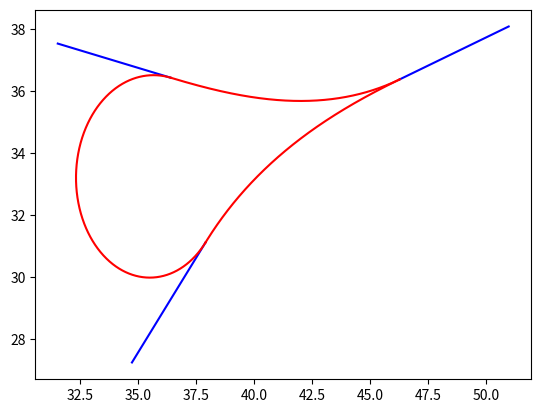

Reproduce this figure in Python.
import numpy as np
import matplotlib.pyplot as plt
from scipy.integrate import odeint
from scipy.integrate import quad
from scipy.optimize import fsolve
from scipy.integrate import quad
from scipy.optimize import minimize

def Para_plotter_blue(x, y):
    plt.plot(x, y, color='blue')

def Para_plotter_green(x, y):
    plt.plot(x, y, color='green')

def Inital_Incident_Road_Generator():
    x0 = np.random.uniform(25, 50)
    y0 = np.random.uniform(25, 50)
    Heading = np.random.uniform(-np.pi /2 ,np.pi/2)

    delta_x = np.cos(Heading)
    delta_y = np.sin(Heading)

    t = np.linspace(0, 5, 100)
    x = x0 - t * delta_x 
    y = y0 - t * delta_y

    return [x, y, Heading]

def clothoid_ode_rhs(state, s, kappa0, kappa1):
    x, y, theta = state[0], state[1], state[2]
    return np.array([np.cos(theta), np.sin(theta), kappa0 + kappa1 * s])

def eval_clothoid(x0, y0, theta0, kappa0, kappa1, s):
    return odeint(clothoid_ode_rhs, np.array([x0, y0, theta0]), s, (kappa0, kappa1))

def Helper_Path_Gen(a, b, c):
    x0, y0, theta0 = a, b, c
    L = 10
    kappa0, kappa1 = np.random.uniform(0.025, 0.005), np.random.uniform(0.025, 0.005)
    s = np.linspace(0, L, 1000)

    sol = eval_clothoid(x0, y0, theta0, kappa0, kappa1, s)

    xs, ys, thetas = sol[:, 0], sol[:, 1], sol[:, 2] 
    return xs, ys, thetas[-1]

def Incident_Road_Gen(Helper_path):
    x0, y0, heading = Helper_path[0][-1], Helper_path[1][-1], Helper_path[2]
    delta_x = np.cos(heading)
    delta_y = np.sin(heading)

    t = np.linspace(0, 5, 100)
    x = x0 + t * delta_x 
    y = y0 + t * delta_y

    return [x, y, heading + np.pi]

def Incident_Map_Gen(Num):
    Incident_Roads, Helper_Paths = [], []
    Incident_Roads.append(Inital_Incident_Road_Generator())
    
    i = 1
    while i <= Num:
        Helper_Paths.append(Helper_Path_Gen(Incident_Roads[i-1][0][0], Incident_Roads[i-1][1][0], Incident_Roads[i-1][2]))
        Incident_Roads.append(Incident_Road_Gen(Helper_Paths[i-1]))
        should_pop = False
        for j in range(len(Incident_Roads) - 1):
            if np.abs(Incident_Roads[-1][0][0] - Incident_Roads[j][0][0]) <= 2.5 and np.abs(Incident_Roads[-1][1][0] - Incident_Roads[j][1][0]) <= 2.5:
                Incident_Roads.pop()
                Helper_Paths.pop()
                should_pop = True
                break
        
        if not should_pop:
            i += 1
        
    return Incident_Roads, Helper_Paths

def Incident_Map_Plot(Incident_Roads, Helper_paths):
    for i in range(len(Incident_Roads)):
        Para_plotter_blue(Incident_Roads[i][0], Incident_Roads[i][1])
    #for j in range(len(Helper_paths)):
        #Para_plotter_green(Helper_paths[j][0], Helper_paths[j][1])

def Clothoid_Curve(a,b,c,d,heading0,heading1): #x0,y0,x1,x2,heading0,heading1
    x0 = a
    y0 = b
    x1 = c
    y1 = d

    v0 = heading0
    v1 = heading1 - np.pi

    Delta_x = x1 - x0
    Delta_y = y1 - y0
    Delta_v = v1 - v0

    def Ga(vars):
        L, A = vars

        def Integrand_x(tau):
            return np.cos(A * tau**2 + (Delta_v - A) * tau + v0)

        def Integrand_y(tau):
            return np.sin(A * tau**2 + (Delta_v - A) * tau + v0)

        integral_x = quad(Integrand_x, 0, 1)[0]
        integral_y = quad(Integrand_y, 0, 1)[0]

        Eq1 = Delta_x - L * integral_x
        Eq2 = Delta_y - L * integral_y

        return Eq1**2 + Eq2**2  # Squared sum to minimize L

    # Initial guess for the variables (L, A)
    initial_guess = [1, 1]

    # Define bounds for L and A
    bounds = [(None, None), (None, None)]  # L >= 0, A can be any value

    # Perform minimization
    result = minimize(Ga, initial_guess, bounds=bounds)
    L, A = result.x

    

    # Function to find kappa0 and kappa1
    def Kappa_finder(L, A):
        kappa0 = (Delta_v - A) / L
        kappa1 = 2 * A / L**2
        return kappa0, kappa1

    k0, k1 = Kappa_finder(L, A)

    # Function to generate clothoid curve
    def clothoid_curve(x0, y0, theta0, L, kappa, kappa0, num_points=1000):
        s_vals = np.linspace(0, L, num_points)
        x_vals = np.zeros(num_points)
        y_vals = np.zeros(num_points)

        for i, s in enumerate(s_vals):
            def integrand_x(tau):
                return np.cos(0.5 * kappa0 * tau**2 + kappa * tau + theta0)

            def integrand_y(tau):
                return np.sin(0.5 * kappa0 * tau**2 + kappa * tau + theta0)

            x_vals[i] = x0 + quad(integrand_x, 0, s)[0]
            y_vals[i] = y0 + quad(integrand_y, 0, s)[0]

        return [x_vals, y_vals]


    x_vals, y_vals = clothoid_curve(x0, y0, v0, L, k0, k1)

    return x_vals, y_vals

def Connection_road_plotter(Connection_Roads):
    for i in range(len(Connection_Roads)):
        plt.plot(Connection_Roads[i][0],Connection_Roads[i][1],color='red' )

def angle_out(Incident_R): ### Incident_Roads[0]or 1 ..
    x0 = Incident_R[0][0]
    x1 = Incident_R[0][1]
    y0 = Incident_R[1][0]
    y1 = Incident_R[1][1]

    delta_x = x0 - x1
    delta_y = y0 - y1
    
    angle = np.arctan(delta_y / delta_x)

    return angle

def angle_in(Incident_R): ### Incident_Roads[0]or 1 ..
    x0 = Incident_R[0][0]
    x1 = Incident_R[0][1]
    y0 = Incident_R[1][0]
    y1 = Incident_R[1][1]

    delta_x = x1 - x0
    delta_y = y1 - y0
    
    angle = np.arctan(delta_y / delta_x)

    return angle + np.pi

def Connection_road_gen(Incident):
    Connection_Roads = []
    
    
    
    
    Connection_Roads.append(Clothoid_Curve(Incident_Roads[0][0][0],Incident_Roads[0][1][0],Incident_Roads[1][0][0],Incident_Roads[1][1][0], angle_out(Incident_Roads[0]), angle_in(Incident_Roads[1])))
    Connection_Roads.append(Clothoid_Curve(Incident_Roads[1][0][0],Incident_Roads[1][1][0],Incident_Roads[2][0][0],Incident_Roads[2][1][0],angle_out(Incident_Roads[1]),angle_in(Incident_Roads[2])))  
    Connection_Roads.append(Clothoid_Curve(Incident_Roads[0][0][0],Incident_Roads[0][1][0],Incident_Roads[2][0][0],Incident_Roads[2][1][0],(Incident_Roads[0][2]) ,(Incident_Roads[2][2])))     

    return Connection_Roads 



Incident_Roads, Helper_paths = Incident_Map_Gen(2) ### 4 + 1 at the momment

Incident_Map_Plot(Incident_Roads, Helper_paths)

Connection_Roads = Connection_road_gen(Incident_Roads)

Connection_road_plotter(Connection_Roads)



print(Incident_Roads[0][2],Incident_Roads[1][2],Incident_Roads[2][2])

plt.show()

